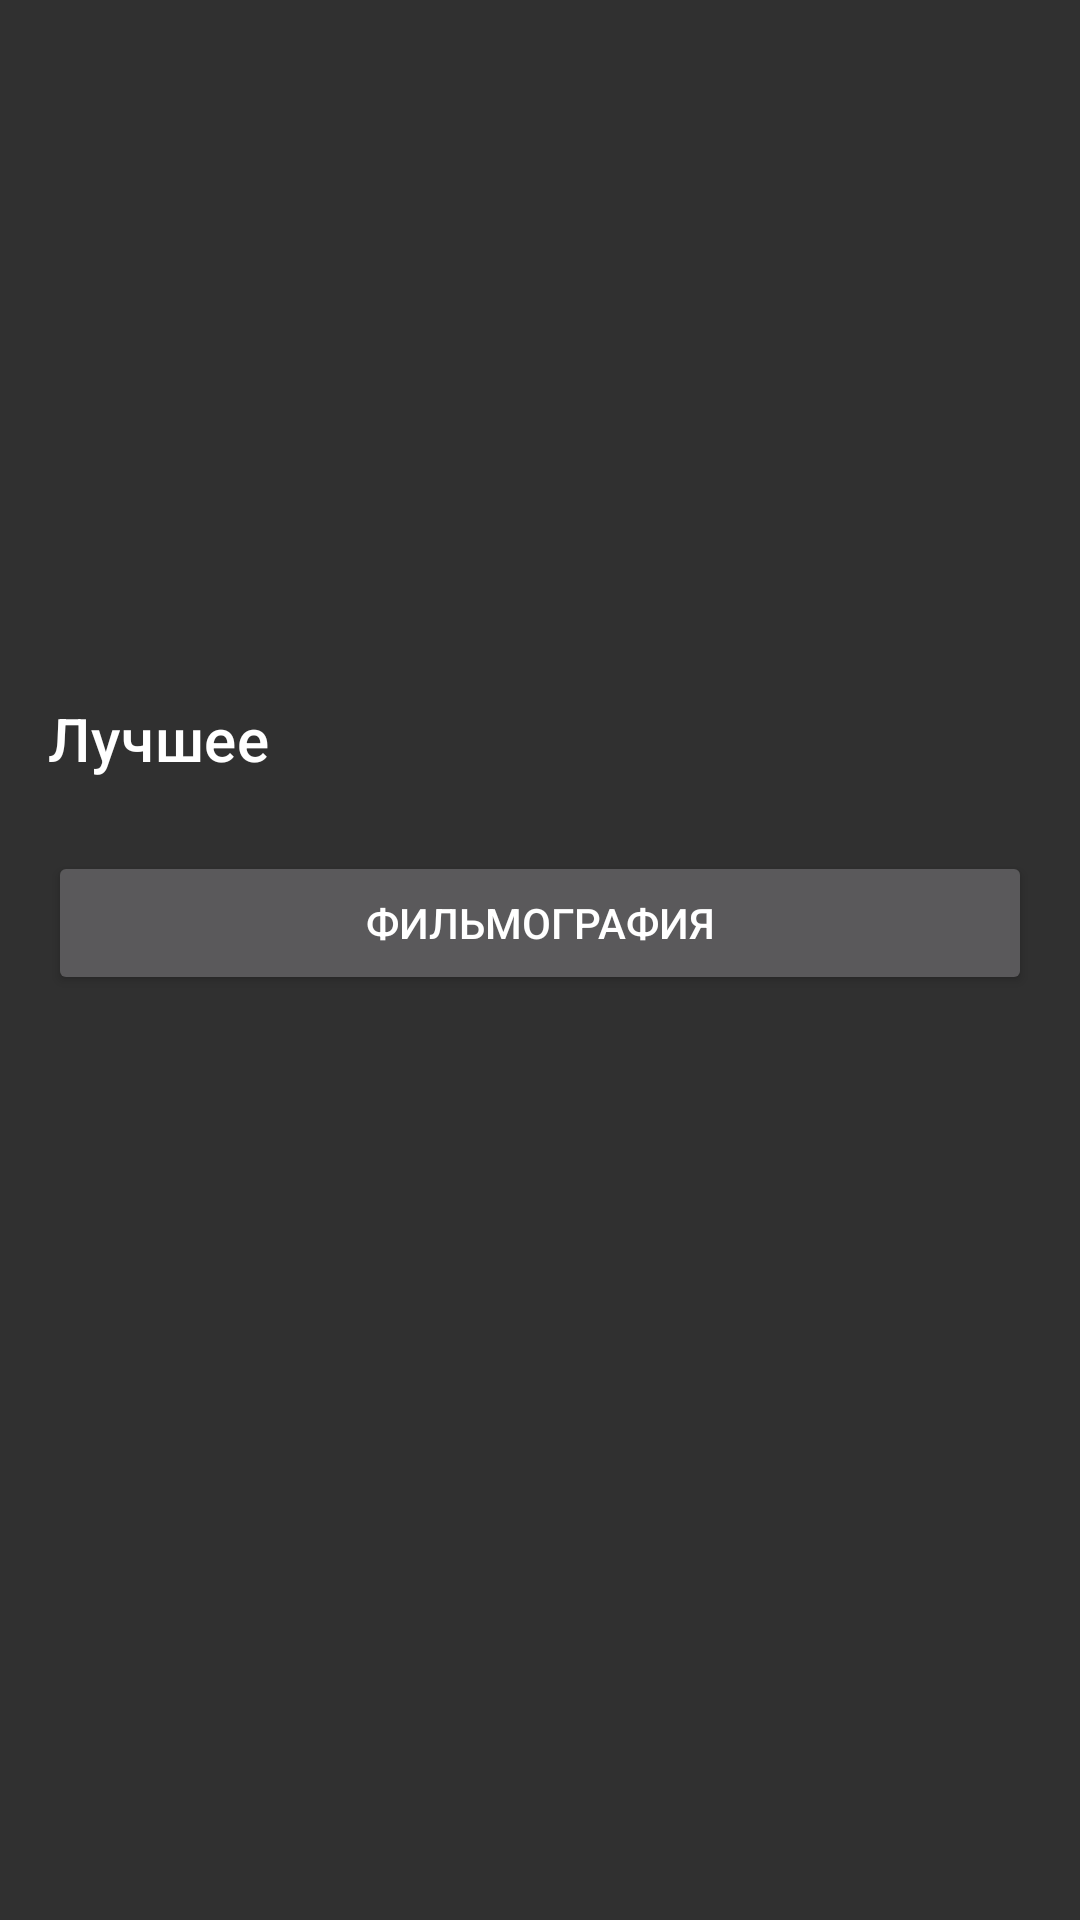

Layout XML and referenced resources for this Android screen:
<!-- AndroidManifest.xml: application theme Theme.AppCompat -->
<!-- res/layout/fragment_actor_detail.xml -->
<?xml version="1.0" encoding="utf-8"?>
<ScrollView xmlns:android="http://schemas.android.com/apk/res/android"
    xmlns:app="http://schemas.android.com/apk/res-auto"
    xmlns:tools="http://schemas.android.com/tools"
    android:layout_width="match_parent"
    android:layout_height="match_parent"
    android:fillViewport="true">

    <LinearLayout
        android:layout_width="match_parent"
        android:layout_height="wrap_content"
        android:orientation="vertical"
        android:padding="16dp">

        
        <ImageView
            android:id="@+id/actorPhoto"
            android:layout_width="120dp"
            android:layout_height="120dp"
            android:layout_gravity="center_horizontal"
            android:scaleType="centerCrop"
            app:srcCompat="@drawable/ic_person_placeholder" />

        
        <TextView
            android:id="@+id/actorName"
            android:layout_width="match_parent"
            android:layout_height="wrap_content"
            android:layout_marginTop="16dp"
            android:textAppearance="@style/TextAppearance.MaterialComponents.Headline6"
            tools:text="Леонардо ДиКаприо" />

        
        <TextView
            android:id="@+id/actorProfession"
            android:layout_width="match_parent"
            android:layout_height="wrap_content"
            android:layout_marginTop="8dp"
            android:textAppearance="@style/TextAppearance.MaterialComponents.Subtitle1"
            tools:text="Актер, Продюсер" />

        
        <TextView
            android:id="@+id/topFilmsTitle"
            android:layout_width="match_parent"
            android:layout_height="wrap_content"
            android:layout_marginTop="24dp"
            android:text="@string/top_films"
            android:textAppearance="@style/TextAppearance.MaterialComponents.Headline6" />

        
        <androidx.recyclerview.widget.RecyclerView
            android:id="@+id/filmsRecyclerView"
            android:layout_width="match_parent"
            android:layout_height="wrap_content"
            android:layout_marginTop="8dp"
            android:orientation="horizontal"
            app:layoutManager="androidx.recyclerview.widget.GridLayoutManager"
            app:spanCount="2"
            tools:listitem="@layout/item_movie" />

        
        <Button
            android:id="@+id/filmographyButton"
            android:layout_width="match_parent"
            android:layout_height="wrap_content"
            android:layout_marginTop="16dp"
            android:text="@string/full_filmography" />

        
        <ProgressBar
            android:id="@+id/progressBar"
            android:layout_width="wrap_content"
            android:layout_height="wrap_content"
            android:layout_gravity="center"
            android:visibility="gone" />

        
        <TextView
            android:id="@+id/errorMessage"
            android:layout_width="match_parent"
            android:layout_height="wrap_content"
            android:gravity="center"
            android:visibility="gone" />

    </LinearLayout>
</ScrollView>
<!-- res/layout/item_movie.xml (included above) -->
<?xml version="1.0" encoding="utf-8"?>
<androidx.constraintlayout.widget.ConstraintLayout xmlns:android="http://schemas.android.com/apk/res/android"
    xmlns:app="http://schemas.android.com/apk/res-auto"
    android:layout_width="wrap_content"
    android:layout_height="wrap_content"
    android:padding="8dp">

    <ImageView
        android:id="@+id/moviePoster"
        android:layout_width="130dp"
        android:layout_height="180dp"
        android:scaleType="centerCrop"
        app:layout_constraintStart_toStartOf="parent"
        app:layout_constraintTop_toTopOf="parent" />

    <TextView
        android:id="@+id/movieTitle"
        android:layout_width="0dp"
        android:layout_height="wrap_content"
        android:textSize="16sp"
        app:layout_constraintEnd_toEndOf="@id/moviePoster"
        app:layout_constraintStart_toStartOf="parent"
        app:layout_constraintTop_toBottomOf="@id/moviePoster" />

    <TextView
        android:id="@+id/movieYear"
        android:layout_width="0dp"
        android:layout_height="wrap_content"
        app:layout_constraintEnd_toEndOf="@id/moviePoster"
        app:layout_constraintStart_toStartOf="parent"
        app:layout_constraintTop_toBottomOf="@id/movieTitle" />

    <TextView
        android:id="@+id/movieRating"
        android:layout_width="0dp"
        android:layout_height="wrap_content"
        app:layout_constraintEnd_toEndOf="@id/moviePoster"
        app:layout_constraintStart_toStartOf="parent"
        app:layout_constraintTop_toBottomOf="@id/movieYear" />

    <TextView
        android:id="@+id/movieGenres"
        android:layout_width="0dp"
        android:layout_height="wrap_content"
        app:layout_constraintBottom_toBottomOf="parent"
        app:layout_constraintEnd_toEndOf="@id/moviePoster"
        app:layout_constraintStart_toStartOf="parent"
        app:layout_constraintTop_toBottomOf="@id/movieRating" />

</androidx.constraintlayout.widget.ConstraintLayout>
<!-- resources referenced by this layout -->
<resources>
  <string name="full_filmography">Фильмография</string>
  <string name="top_films">Лучшее</string>
</resources>
